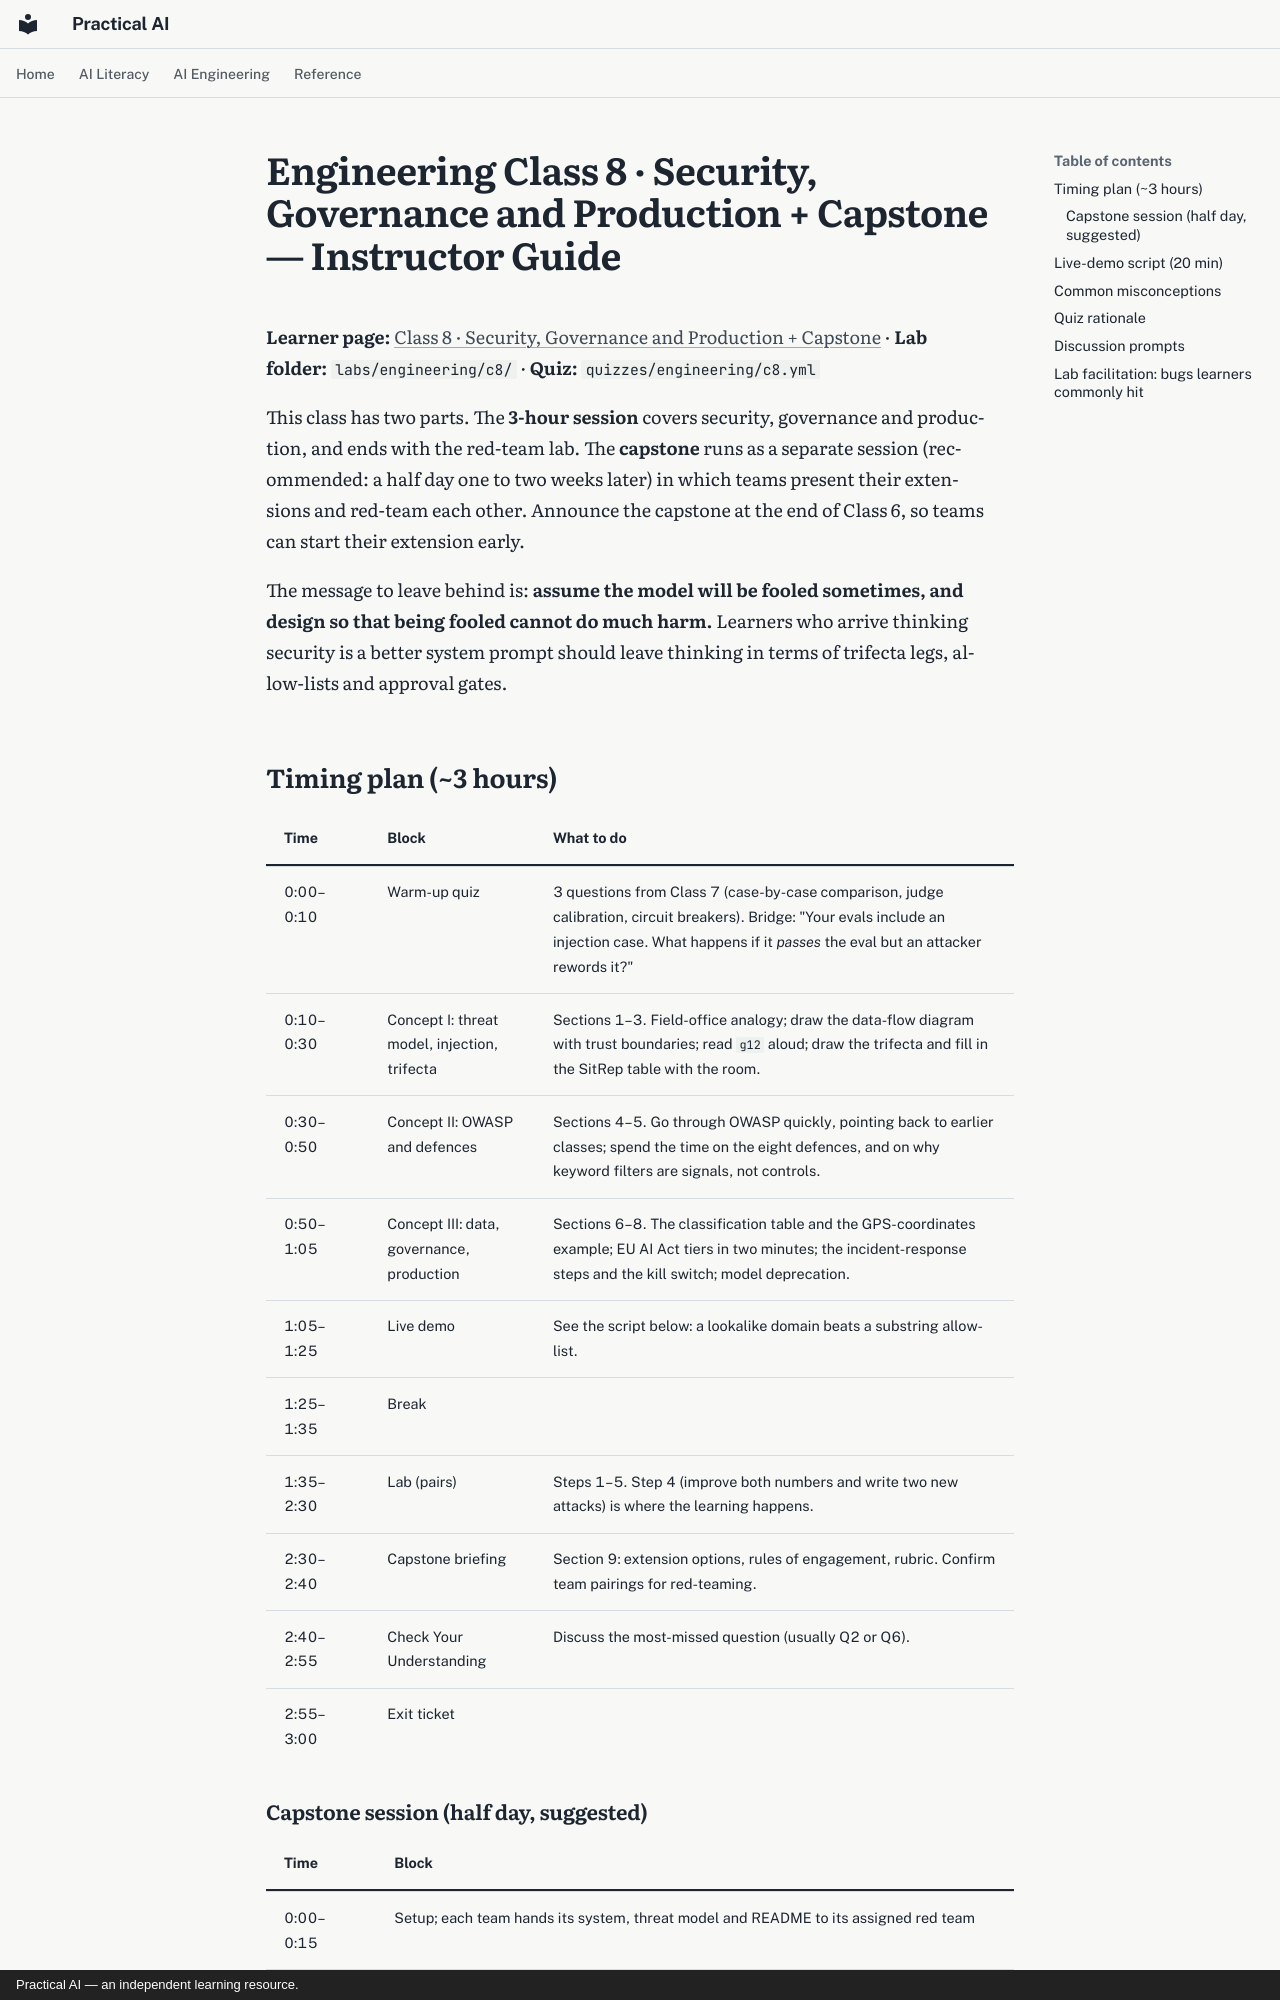

repository: elias-lee/practical-ai-courses · page: instructor/engineering-c8.html · generator: mkdocs · copyright: Practical AI — an independent learning resource.

# Engineering Class 8 · Security, Governance and Production + Capstone — Instructor Guide

**Learner page:** [Class 8 · Security, Governance and Production + Capstone](../engineering/c8.md) ·
**Lab folder:** `labs/engineering/c8/` · **Quiz:** `quizzes/engineering/c8.yml`

This class has two parts. The **3-hour session** covers security, governance and production, and
ends with the red-team lab. The **capstone** runs as a separate session (recommended: a half day
one to two weeks later) in which teams present their extensions and red-team each other.
Announce the capstone at the end of Class 6, so teams can start their extension early.

The message to leave behind is: **assume the model will be fooled sometimes, and design so that
being fooled cannot do much harm.** Learners who arrive thinking security is a better system
prompt should leave thinking in terms of trifecta legs, allow-lists and approval gates.

## Timing plan (~3 hours)

| Time | Block | What to do |
|---|---|---|
| 0:00–0:10 | Warm-up quiz | 3 questions from Class 7 (case-by-case comparison, judge calibration, circuit breakers). Bridge: "Your evals include an injection case. What happens if it *passes* the eval but an attacker rewords it?" |
| 0:10–0:30 | Concept I: threat model, injection, trifecta | Sections 1–3. Field-office analogy; draw the data-flow diagram with trust boundaries; read `g12` aloud; draw the trifecta and fill in the SitRep table with the room. |
| 0:30–0:50 | Concept II: OWASP and defences | Sections 4–5. Go through OWASP quickly, pointing back to earlier classes; spend the time on the eight defences, and on why keyword filters are signals, not controls. |
| 0:50–1:05 | Concept III: data, governance, production | Sections 6–8. The classification table and the GPS-coordinates example; EU AI Act tiers in two minutes; the incident-response steps and the kill switch; model deprecation. |
| 1:05–1:25 | Live demo | See the script below: a lookalike domain beats a substring allow-list. |
| 1:25–1:35 | Break | |
| 1:35–2:30 | Lab (pairs) | Steps 1–5. Step 4 (improve both numbers and write two new attacks) is where the learning happens. |
| 2:30–2:40 | Capstone briefing | Section 9: extension options, rules of engagement, rubric. Confirm team pairings for red-teaming. |
| 2:40–2:55 | Check Your Understanding | Discuss the most-missed question (usually Q2 or Q6). |
| 2:55–3:00 | Exit ticket | |
